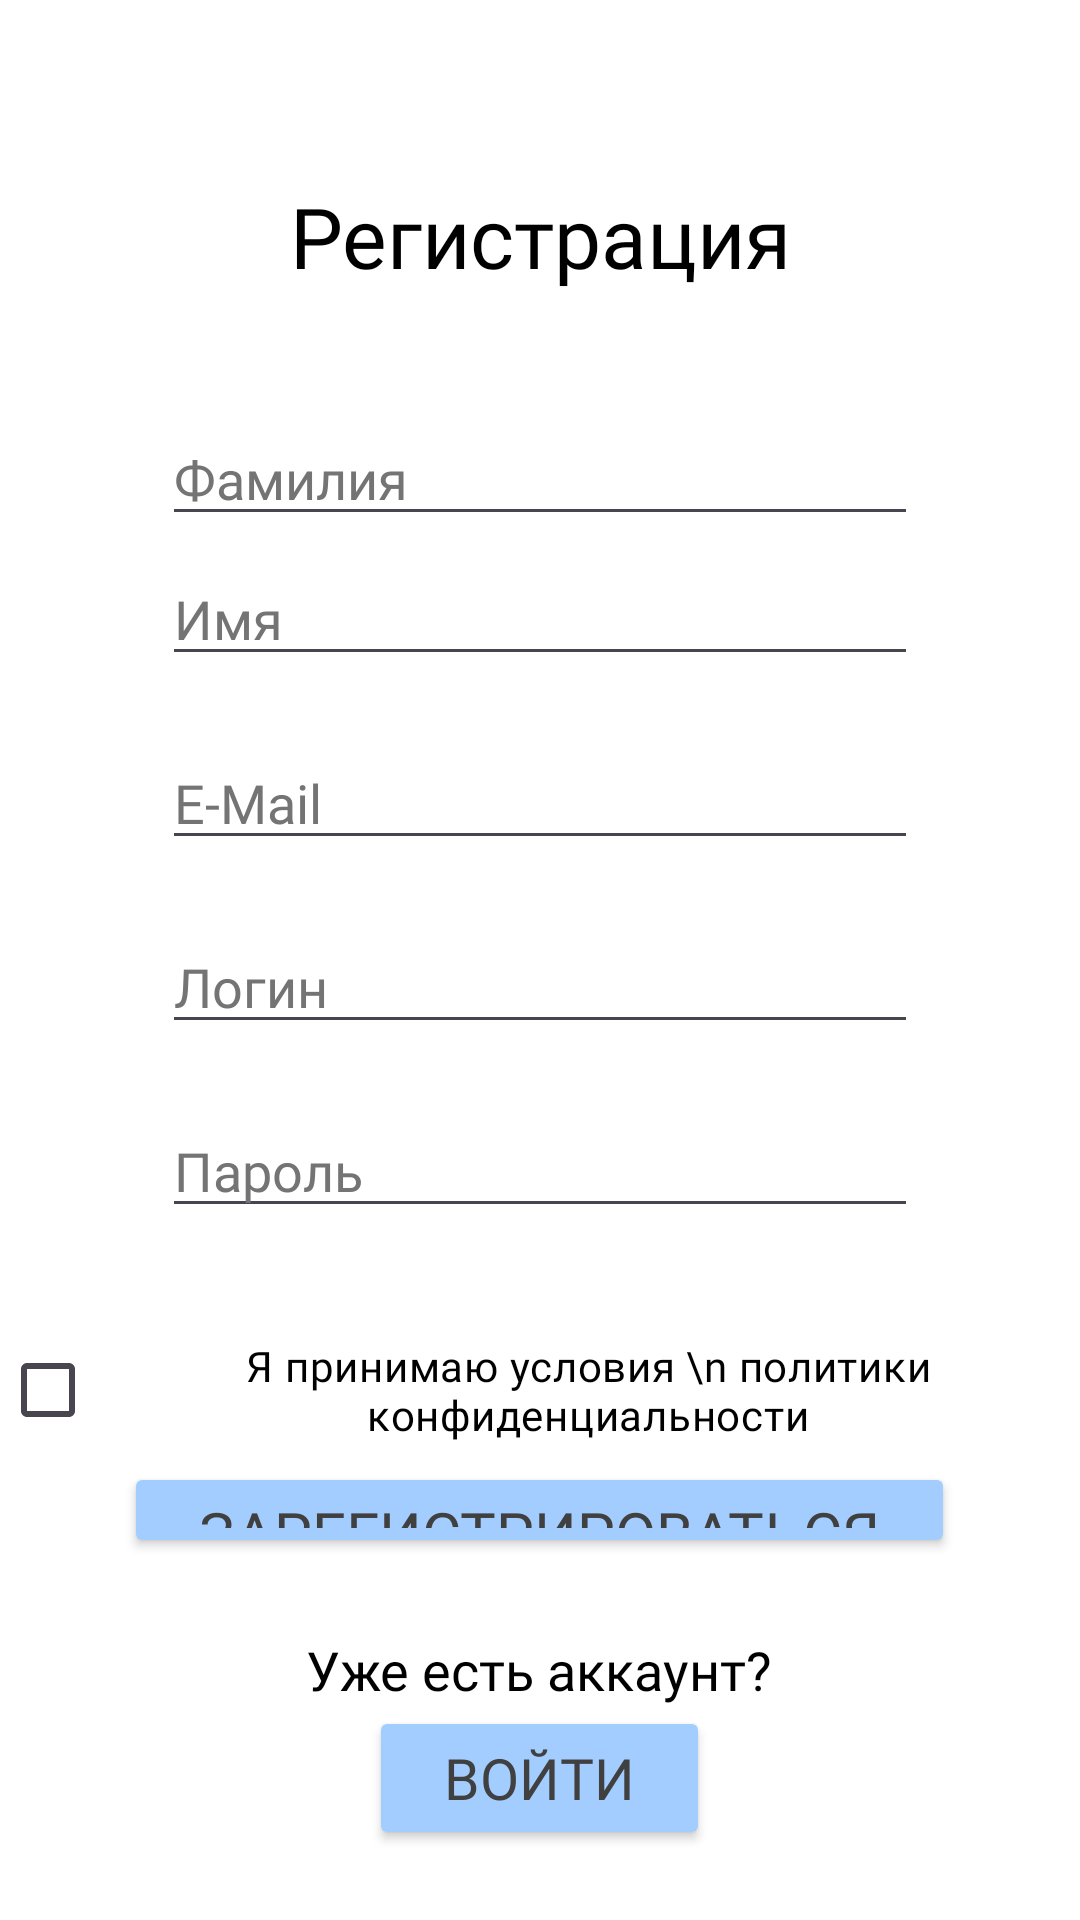

Reconstruct the res/layout file that produces this screen, plus the resources it refers to.
<!-- AndroidManifest.xml: application theme Theme.AppTemple -->
<!-- res/layout/activity_register.xml -->
<?xml version="1.0" encoding="utf-8"?>
<LinearLayout xmlns:android="http://schemas.android.com/apk/res/android"
    xmlns:app="http://schemas.android.com/apk/res-auto"
    xmlns:tools="http://schemas.android.com/tools"
    android:id="@+id/main"
    tools:context=".RegisterActivity"
    android:orientation="vertical"
    android:layout_width="match_parent"
    android:layout_height="match_parent"
    android:background="@color/white">

    
    <LinearLayout
        android:layout_width="match_parent"
        android:layout_height="wrap_content"
        android:orientation="vertical">

        <TextView
            android:layout_width="match_parent"
            android:layout_height="wrap_content"
            android:layout_gravity="center|bottom"
            android:fontFamily="@font/montserrat_regular"
            android:paddingHorizontal="60dp"
            android:paddingTop="60dp"
            android:text="Регистрация"
            android:textAlignment="center"
            android:textColor="@color/black"
            android:textSize="28dp" />
    </LinearLayout>

    <LinearLayout
        android:layout_width="match_parent"
        android:layout_height="0dp"
        android:layout_weight="0.7"
        android:orientation="vertical"
        android:paddingTop="0dp">

        <EditText
            android:id="@+id/userSecondNamelEdit"
            android:layout_width="wrap_content"
            android:layout_height="wrap_content"
            android:layout_gravity="center"
            android:ems="12"
            android:layout_marginTop="40dp"
            android:layout_marginBottom="-5dp"
            android:fontFamily="@font/montserrat_regular"
            android:hint="Фамилия"
            android:inputType="text"
            android:singleLine="true"
            android:textColor="@color/black"
            android:textColorHint="@color/gray" />

        <EditText
            android:id="@+id/userNameEdit"
            android:layout_width="wrap_content"
            android:layout_height="wrap_content"
            android:layout_gravity="center"
            android:layout_marginTop="10dp"
            android:ems="12"
            android:fontFamily="@font/montserrat_regular"
            android:hint="Имя"
            android:inputType="text"
            android:singleLine="true"
            android:textColor="@color/black"
            android:textColorHint="@color/gray" />

        <EditText
            android:id="@+id/registerMailEdit"
            android:layout_width="wrap_content"
            android:layout_height="wrap_content"
            android:layout_gravity="center"
            android:layout_marginTop="20dp"
            android:ems="12"
            android:fontFamily="@font/montserrat_regular"
            android:hint="E-Mail"
            android:inputType="textEmailAddress"
            android:singleLine="true"
            android:textColor="@color/black"
            android:textColorHint="@color/gray" />


        <EditText
            android:id="@+id/registerLoginEdit"
            android:layout_width="wrap_content"
            android:layout_height="wrap_content"
            android:layout_gravity="center"
            android:layout_marginTop="20dp"
            android:ems="12"
            android:fontFamily="@font/montserrat_regular"
            android:hint="Логин"
            android:singleLine="true"
            android:textColor="@color/black"
            android:textColorHint="@color/gray" />

        <EditText
            android:id="@+id/registerPasswordEdit"
            android:layout_width="wrap_content"
            android:layout_height="wrap_content"
            android:layout_gravity="center"
            android:layout_marginTop="20dp"
            android:ems="12"
            android:fontFamily="@font/montserrat_regular"
            android:hint="Пароль"
            android:singleLine="true"
            android:textColor="@color/black"
            android:textColorHint="@color/gray"
            android:inputType="textVisiblePassword"/>

        <CheckBox
            android:id="@+id/agreeCheckBox"
            android:layout_width="wrap_content"
            android:layout_height="wrap_content"
            android:layout_gravity="center"
            android:layout_marginTop="30dp"
            android:fontFamily="@font/montserrat_regular"
            android:text="Я принимаю условия \n политики конфиденциальности"
            android:textAlignment="center"
            android:textColor="@color/black" />

        <Button
            android:id="@+id/registerRegisterButton"
            android:layout_width="wrap_content"
            android:layout_height="wrap_content"
            android:layout_gravity="center"
            android:layout_marginTop="0dp"
            android:backgroundTint="@color/lightBlue"
            android:fontFamily="@font/montserrat_regular"
            android:paddingHorizontal="25dp"
            android:paddingVertical="10dp"
            android:text="Зарегистрироваться"
            android:textColor="@color/lightBlack"
            android:textSize="20dp" />

    </LinearLayout>

    <LinearLayout
        android:layout_width="match_parent"
        android:layout_weight="0.2"
        android:layout_height="0dp"
        android:orientation="vertical">

        <TextView
            android:fontFamily="@font/montserrat_regular"
            android:layout_width="wrap_content"
            android:layout_height="wrap_content"
            android:layout_gravity="center"
            android:layout_marginTop="25dp"
            android:text="Уже есть аккаунт?"
            android:textSize="18dp"
            android:textColor="@color/black"/>

        <Button
            android:id="@+id/registerEnterButton"
            android:textColor="@color/lightBlack"
            android:fontFamily="@font/montserrat_regular"
            android:layout_width="wrap_content"
            android:layout_height="wrap_content"
            android:layout_gravity="center"
            android:text="Войти"
            android:textSize="19dp"
            android:paddingHorizontal="25dp"
            android:paddingVertical="10dp"
            android:backgroundTint="@color/lightBlue"/>

    </LinearLayout>
</LinearLayout>
<!-- resources referenced by this layout -->
<resources>
  <color name="black">#FF000000</color>
  <color name="gray">#747474</color>
  <color name="lightBlack">#404040</color>
  <color name="lightBlue">#A3CDFF</color>
  <color name="white">#FFFFFFFF</color>
  <style name="Theme.AppTemple" parent="Theme.Material3.Light.NoActionBar">
          
          <item name="android:windowBackground">@color/white</item>
          <item name="android:colorBackground">@color/whiteTwo</item>
          <item name="android:statusBarColor">#00FFFFFF</item>
          <item name="android:windowTranslucentNavigation">true</item>
          <item name="android:foreground">@null</item>
          <item name="rippleColor">@null</item>
  
          
      </style>
  <color name="whiteTwo">#FFAAAA</color>
</resources>
